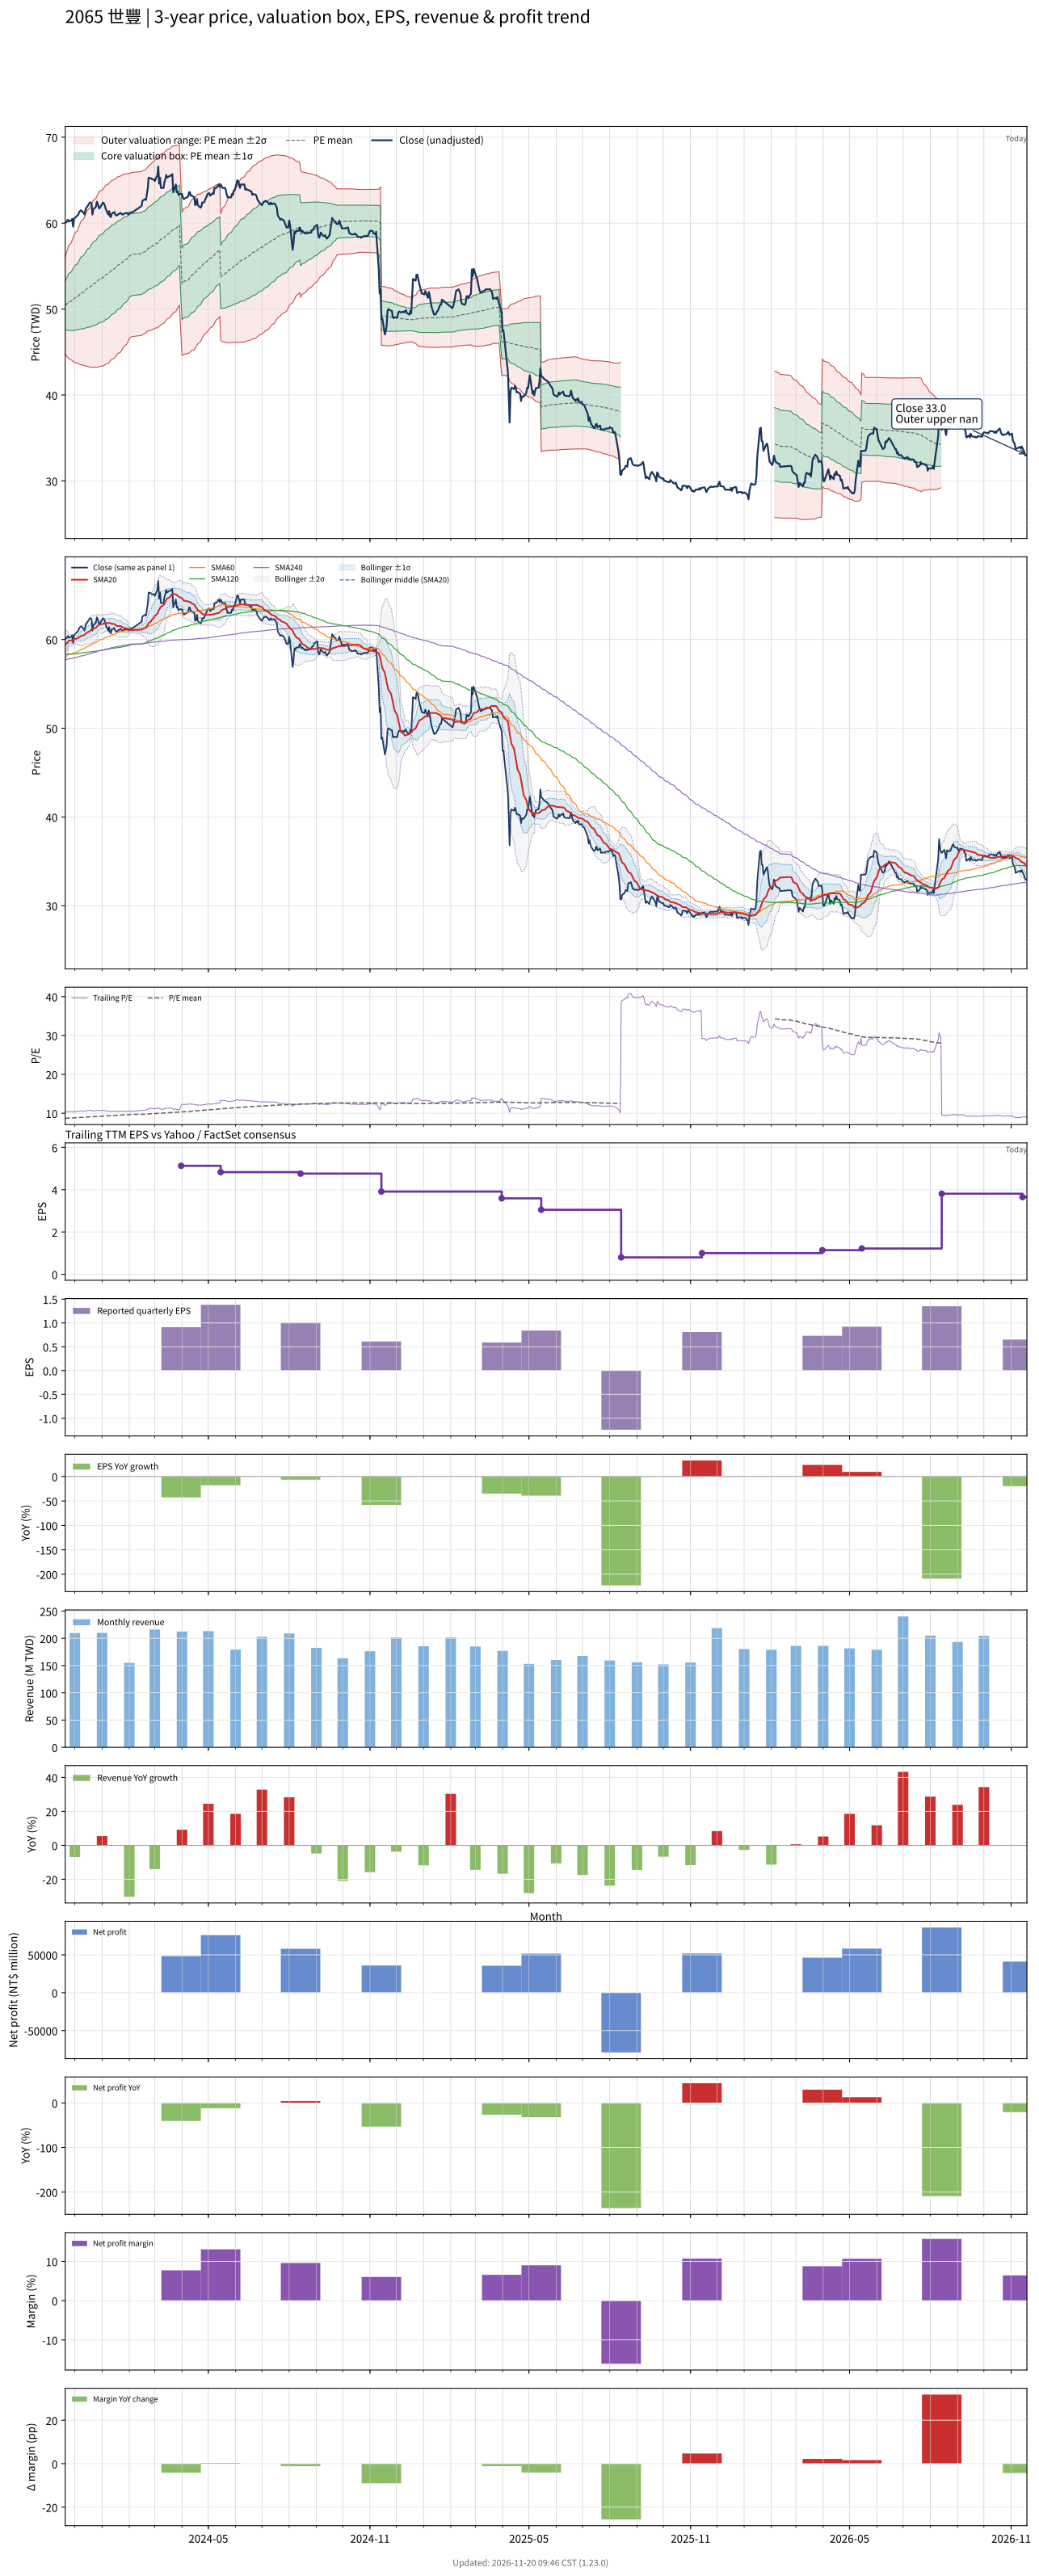

The data file committed next to this chart (first rows):
# chart-version: skill-stock-dynamic-val…
date, close, available_date, period_end, eps, ttm_eps, pe, pe_mean, pe_std, price_m2, price_m1, price_mean, price_p1, price_p2, forward_eps, forward_pe, forward_pe_mean, forward_pe_std, forward_price_m2, forward_price_m1, forward_price_mean, forward_price_p1, forward_price_p2, sma20
2023-11-20, 60.1, 2023-11-14, 2023-09-30, 1.46, 5.81, 10.34, 8.68, 0.4848, 44.8, 47.61, 50.43, 53.25, 56.06, , , , , , , , , , 59.35
2023-11-21, 60.1, 2023-11-14, 2023-09-30, 1.46, 5.81, 10.34, 8.697, 0.5068, 44.64, 47.58, 50.53, 53.47, 56.42, , , , , , , , , , 59.47
2023-11-22, 60.2, 2023-11-14, 2023-09-30, 1.46, 5.81, 10.36, 8.714, 0.5281, 44.49, 47.56, 50.63, 53.69, 56.76, , , , , , , , , , 59.58
2023-11-23, 60.4, 2023-11-14, 2023-09-30, 1.46, 5.81, 10.4, 8.73, 0.549, 44.35, 47.53, 50.72, 53.91, 57.1, , , , , , , , , , 59.72
2023-11-24, 60.2, 2023-11-14, 2023-09-30, 1.46, 5.81, 10.36, 8.747, 0.5678, 44.22, 47.52, 50.82, 54.12, 57.42, , , , , , , , , , 59.84
2023-11-27, 60.3, 2023-11-14, 2023-09-30, 1.46, 5.81, 10.38, 8.763, 0.5865, 44.1, 47.5, 50.91, 54.32, 57.73, , , , , , , , , , 59.89
2023-11-28, 60.5, 2023-11-14, 2023-09-30, 1.46, 5.81, 10.41, 8.779, 0.6048, 43.98, 47.49, 51.01, 54.52, 58.03, , , , , , , , , , 59.97
2023-11-29, 59.6, 2023-11-14, 2023-09-30, 1.46, 5.81, 10.26, 8.794, 0.6191, 43.9, 47.49, 51.09, 54.69, 58.29, , , , , , , , , , 59.97
2023-11-30, 60.5, 2023-11-14, 2023-09-30, 1.46, 5.81, 10.41, 8.812, 0.6343, 43.83, 47.51, 51.2, 54.88, 58.57, , , , , , , , , , 60.02
2023-12-01, 60.6, 2023-11-14, 2023-09-30, 1.46, 5.81, 10.43, 8.831, 0.6483, 43.77, 47.54, 51.31, 55.07, 58.84, , , , , , , , , , 60.06
2023-12-04, 60.9, 2023-11-14, 2023-09-30, 1.46, 5.81, 10.48, 8.85, 0.6627, 43.72, 47.57, 51.42, 55.27, 59.12, , , , , , , , , , 60.12
2023-12-05, 61, 2023-11-14, 2023-09-30, 1.46, 5.81, 10.5, 8.869, 0.677, 43.66, 47.6, 51.53, 55.46, 59.4, , , , , , , , , , 60.19
2023-12-06, 61.3, 2023-11-14, 2023-09-30, 1.46, 5.81, 10.55, 8.889, 0.6913, 43.61, 47.63, 51.64, 55.66, 59.68, , , , , , , , , , 60.26
2023-12-07, 61.4, 2023-11-14, 2023-09-30, 1.46, 5.81, 10.57, 8.908, 0.7053, 43.56, 47.66, 51.76, 55.86, 59.95, , , , , , , , , , 60.33
2023-12-08, 61.5, 2023-11-14, 2023-09-30, 1.46, 5.81, 10.59, 8.928, 0.7193, 43.51, 47.69, 51.87, 56.05, 60.23, , , , , , , , , , 60.41
2023-12-11, 61.2, 2023-11-14, 2023-09-30, 1.46, 5.81, 10.53, 8.945, 0.7324, 43.46, 47.72, 51.97, 56.23, 60.48, , , , , , , , , , 60.47
2023-12-12, 61, 2023-11-14, 2023-09-30, 1.46, 5.81, 10.5, 8.963, 0.744, 43.43, 47.75, 52.08, 56.4, 60.72, , , , , , , , , , 60.52
2023-12-13, 61.5, 2023-11-14, 2023-09-30, 1.46, 5.81, 10.59, 8.982, 0.7564, 43.4, 47.79, 52.18, 56.58, 60.97, , , , , , , , , , 60.61
2023-12-14, 61.8, 2023-11-14, 2023-09-30, 1.46, 5.81, 10.64, 9.001, 0.769, 43.36, 47.83, 52.3, 56.76, 61.23, , , , , , , , , , 60.7
2023-12-15, 61.9, 2023-11-14, 2023-09-30, 1.46, 5.81, 10.65, 9.02, 0.7814, 43.33, 47.87, 52.41, 56.95, 61.49, , , , , , , , , , 60.8
2023-12-18, 62.4, 2023-11-14, 2023-09-30, 1.46, 5.81, 10.74, 9.039, 0.795, 43.28, 47.9, 52.52, 57.14, 61.76, , , , , , , , , , 60.91
2023-12-19, 62.4, 2023-11-14, 2023-09-30, 1.46, 5.81, 10.74, 9.059, 0.8078, 43.24, 47.94, 52.63, 57.32, 62.02, , , , , , , , , , 61.03
2023-12-20, 62.3, 2023-11-14, 2023-09-30, 1.46, 5.81, 10.72, 9.078, 0.8197, 43.22, 47.98, 52.74, 57.51, 62.27, , , , , , , , , , 61.13
2023-12-21, 61, 2023-11-14, 2023-09-30, 1.46, 5.81, 10.5, 9.095, 0.8277, 43.23, 48.03, 52.84, 57.65, 62.46, , , , , , , , , , 61.16
2023-12-22, 61.6, 2023-11-14, 2023-09-30, 1.46, 5.81, 10.6, 9.113, 0.8367, 43.23, 48.09, 52.95, 57.81, 62.67, , , , , , , , , , 61.23
2023-12-25, 61.9, 2023-11-14, 2023-09-30, 1.46, 5.81, 10.65, 9.132, 0.8458, 43.23, 48.14, 53.06, 57.97, 62.89, , , , , , , , , , 61.31
2023-12-26, 62.5, 2023-11-14, 2023-09-30, 1.46, 5.81, 10.76, 9.152, 0.8559, 43.23, 48.2, 53.17, 58.15, 63.12, , , , , , , , , , 61.41
2023-12-27, 62.3, 2023-11-14, 2023-09-30, 1.46, 5.81, 10.72, 9.172, 0.8647, 43.24, 48.26, 53.29, 58.31, 63.33, , , , , , , , , , 61.55
2023-12-28, 61.9, 2023-11-14, 2023-09-30, 1.46, 5.81, 10.65, 9.191, 0.8717, 43.27, 48.34, 53.4, 58.46, 63.53, , , , , , , , , , 61.62
2023-12-29, 61.7, 2023-11-14, 2023-09-30, 1.46, 5.81, 10.62, 9.211, 0.8767, 43.33, 48.42, 53.52, 58.61, 63.7, , , , , , , , , , 61.67
2024-01-02, 62.4, 2023-11-14, 2023-09-30, 1.46, 5.81, 10.74, 9.232, 0.883, 43.38, 48.51, 53.64, 58.77, 63.9, , , , , , , , , , 61.75
2024-01-03, 62.3, 2023-11-14, 2023-09-30, 1.46, 5.81, 10.72, 9.252, 0.889, 43.43, 48.59, 53.76, 58.92, 64.09, , , , , , , , , , 61.81
2024-01-04, 62.1, 2023-11-14, 2023-09-30, 1.46, 5.81, 10.69, 9.273, 0.8935, 43.49, 48.68, 53.88, 59.07, 64.26, , , , , , , , , , 61.85
2024-01-05, 61.7, 2023-11-14, 2023-09-30, 1.46, 5.81, 10.62, 9.293, 0.8964, 43.58, 48.78, 53.99, 59.2, 64.41, , , , , , , , , , 61.87
2024-01-08, 61, 2023-11-14, 2023-09-30, 1.46, 5.81, 10.5, 9.312, 0.897, 43.68, 48.89, 54.11, 59.32, 64.53, , , , , , , , , , 61.84
2024-01-09, 61.4, 2023-11-14, 2023-09-30, 1.46, 5.81, 10.57, 9.333, 0.8978, 43.79, 49.01, 54.22, 59.44, 64.66, , , , , , , , , , 61.85
2024-01-10, 60.8, 2023-11-14, 2023-09-30, 1.46, 5.81, 10.46, 9.352, 0.8969, 43.91, 49.12, 54.34, 59.55, 64.76, , , , , , , , , , 61.84
2024-01-11, 60.7, 2023-11-14, 2023-09-30, 1.46, 5.81, 10.45, 9.371, 0.8961, 44.03, 49.24, 54.44, 59.65, 64.86, , , , , , , , , , 61.8
2024-01-12, 61.1, 2023-11-14, 2023-09-30, 1.46, 5.81, 10.52, 9.39, 0.8952, 44.16, 49.36, 54.56, 59.76, 64.96, , , , , , , , , , 61.77
2024-01-15, 61.3, 2023-11-14, 2023-09-30, 1.46, 5.81, 10.55, 9.41, 0.8943, 44.28, 49.48, 54.67, 59.87, 65.06, , , , , , , , , , 61.74
2024-01-16, 61, 2023-11-14, 2023-09-30, 1.46, 5.81, 10.5, 9.429, 0.8926, 44.41, 49.6, 54.79, 59.97, 65.16, , , , , , , , , , 61.67
2024-01-17, 60.9, 2023-11-14, 2023-09-30, 1.46, 5.81, 10.48, 9.449, 0.8904, 44.55, 49.72, 54.9, 60.07, 65.24, , , , , , , , , , 61.59
2024-01-18, 60.9, 2023-11-14, 2023-09-30, 1.46, 5.81, 10.48, 9.468, 0.888, 44.69, 49.85, 55.01, 60.17, 65.32, , , , , , , , , , 61.52
2024-01-19, 61, 2023-11-14, 2023-09-30, 1.46, 5.81, 10.5, 9.487, 0.8852, 44.83, 49.97, 55.12, 60.26, 65.4, , , , , , , , , , 61.52
2024-01-22, 61.2, 2023-11-14, 2023-09-30, 1.46, 5.81, 10.53, 9.506, 0.8822, 44.98, 50.11, 55.23, 60.36, 65.48, , , , , , , , , , 61.51
2024-01-23, 61.1, 2023-11-14, 2023-09-30, 1.46, 5.81, 10.52, 9.526, 0.8785, 45.14, 50.24, 55.34, 60.45, 65.55, , , , , , , , , , 61.47
2024-01-24, 61, 2023-11-14, 2023-09-30, 1.46, 5.81, 10.5, 9.545, 0.8733, 45.31, 50.39, 55.46, 60.53, 65.61, , , , , , , , , , 61.39
2024-01-25, 61, 2023-11-14, 2023-09-30, 1.46, 5.81, 10.5, 9.565, 0.8677, 45.49, 50.53, 55.57, 60.62, 65.66, , , , , , , , , , 61.33
2024-01-26, 61.1, 2023-11-14, 2023-09-30, 1.46, 5.81, 10.52, 9.585, 0.8617, 45.68, 50.68, 55.69, 60.7, 65.7, , , , , , , , , , 61.28
2024-01-29, 61.2, 2023-11-14, 2023-09-30, 1.46, 5.81, 10.53, 9.606, 0.8545, 45.88, 50.85, 55.81, 60.77, 65.74, , , , , , , , , , 61.26
2024-01-30, 61.1, 2023-11-14, 2023-09-30, 1.46, 5.81, 10.52, 9.626, 0.8464, 46.09, 51.01, 55.93, 60.85, 65.76, , , , , , , , , , 61.2
2024-01-31, 61, 2023-11-14, 2023-09-30, 1.46, 5.81, 10.5, 9.647, 0.8364, 46.33, 51.19, 56.05, 60.91, 65.77, , , , , , , , , , 61.13
2024-02-01, 61.2, 2023-11-14, 2023-09-30, 1.46, 5.81, 10.53, 9.669, 0.8263, 46.57, 51.37, 56.17, 60.98, 65.78, , , , , , , , , , 61.09
2024-02-02, 61.2, 2023-11-14, 2023-09-30, 1.46, 5.81, 10.53, 9.685, 0.8243, 46.69, 51.48, 56.27, 61.06, 65.85, , , , , , , , , , 61.06
2024-02-05, 61.3, 2023-11-14, 2023-09-30, 1.46, 5.81, 10.55, 9.701, 0.8219, 46.81, 51.59, 56.36, 61.14, 65.91, , , , , , , , , , 61.08
2024-02-15, 62, 2023-11-14, 2023-09-30, 1.46, 5.81, 10.67, 9.718, 0.8203, 46.93, 51.7, 56.46, 61.23, 65.99, , , , , , , , , , 61.1
2024-02-16, 62.6, 2023-11-14, 2023-09-30, 1.46, 5.81, 10.77, 9.736, 0.82, 47.04, 51.8, 56.57, 61.33, 66.09, , , , , , , , , , 61.2
2024-02-19, 62.8, 2023-11-14, 2023-09-30, 1.46, 5.81, 10.81, 9.754, 0.8196, 47.15, 51.91, 56.67, 61.43, 66.19, , , , , , , , , , 61.3
2024-02-20, 62.7, 2023-11-14, 2023-09-30, 1.46, 5.81, 10.79, 9.772, 0.8187, 47.26, 52.02, 56.77, 61.53, 66.29, , , , , , , , , , 61.38
... 668 more rows
